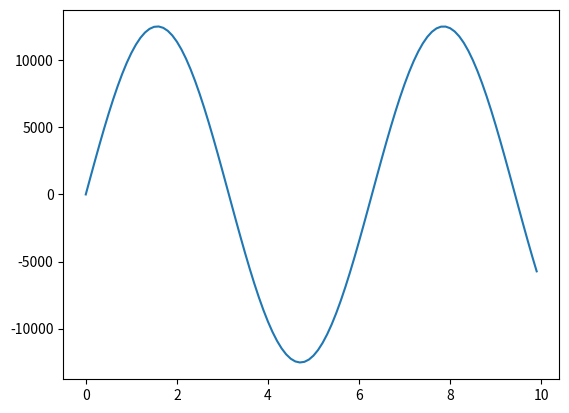

Write the Python code that produced this figure.
import numpy as np
import matplotlib.pyplot as plt

x = np.arange(0, 10, 0.1)
y = np.sin(x)

plt.ion()
ax = plt.gca()
ax.set_autoscale_on(True)
line, = ax.plot(x, y)

for i in range(100):
    line.set_ydata(y)
    ax.relim()
    ax.autoscale_view(True,True,True)
    plt.draw()
    y=y*1.1
    plt.pause(0.1)